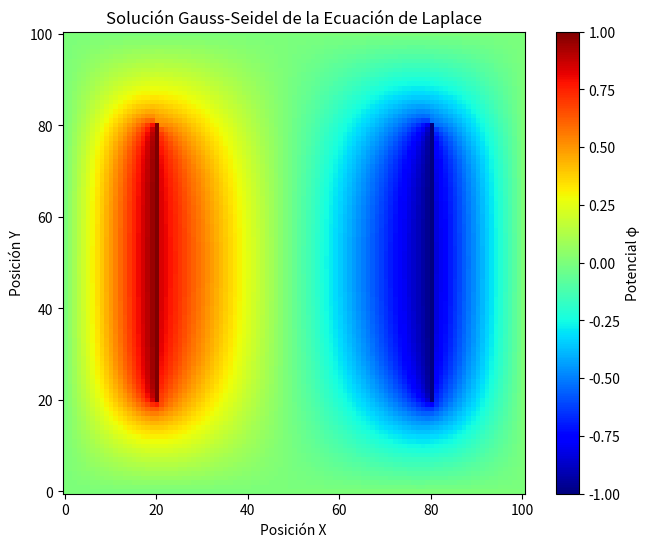

Write Python code to recreate this figure.
#!/usr/bin/env python3

import numpy as np
import matplotlib.pyplot as plt

def second_derivative_x(phi):
    """
    Calcula la segunda derivada en x usando diferencias finitas centradas.

    Args:
        phi (ndarray): Matriz 2D del potencial.

    Returns:
        (ndarray): Segunda derivada en x.
    """
    d2x = np.zeros_like(phi)
    for i in range(1, phi.shape[0] - 1):
        for j in range(1, phi.shape[1] - 1):  # Corregido rango de j
            d2x[i, j] = phi[i+1, j] - 2 * phi[i, j] + phi[i-1, j]
    return d2x

def second_derivative_y(phi):
    """
    Calcula la segunda derivada en y usando diferencias finitas centradas.

    Args:
        phi (ndarray): Matriz 2D del potencial.

    Returns:
        (ndarray): Segunda derivada en y.
    """
    d2y = np.zeros_like(phi)
    for i in range(1, phi.shape[0] - 1):  # Corregido rango de i
        for j in range(1, phi.shape[1] - 1):
            d2y[i, j] = phi[i, j+1] - 2 * phi[i, j] + phi[i, j-1]
    return d2y

def condiciones_frontera(phi):
    """
    Aplica condiciones de frontera:
    - Bordes exteriores a 0V
    - Electrodo izquierdo a +1 V (centrado verticalmente)
    - Electrodo derecho a -1 V (centrado verticalmente)
    """
    # Bordes exteriores
    phi[0, :] = 0.0
    phi[-1, :] = 0.0
    phi[:, 0] = 0.0
    phi[:, -1] = 0.0

    # Calcular dimensiones
    n_filas, n_columnas = phi.shape
    Long_x = n_columnas - 1  # Longitud en x
    Long_y = n_filas - 1     # Longitud en y

    # Posiciones relativas (20% y 80% en x, 20% a 80% en y)
    electrodo_P = int(round(0.2 * Long_x))   # Columna izquierda al 20%
    electrodo_N = int(round(0.8 * Long_x))   # Columna derecha al 80%
    inicio_fila = int(round(0.2 * Long_y))  # Inicio vertical al 20%
    final_fila = int(round(0.8 * Long_y))    # Fin vertical al 80%

    # Aplicar voltajes a electrodos
    for i in range(inicio_fila, final_fila + 1):
        phi[i, electrodo_P] = 1.0    # +1V
        phi[i, electrodo_N] = -1.0  # -1V

    return phi

def gauss_seidel_modified(M, omega, tolerance):
    """
    Resuelve la ecuación de Laplace 2D con método de Gauss-Seidel y relajación.

    Args:
        M (int): Tamaño de la grilla (M+1 x M+1 puntos)
        omega (float): Factor de sobre-relajación (1 ≤ omega ≤ 2)
        tolerance (float): Tolerancia para convergencia

    Returns: 
        phi (ndarray): Potencial resultante
        its (int): Número de iteraciones
    """
    # Inicializar matriz con condiciones de frontera
    phi = np.zeros((M + 1, M + 1), dtype=float)
    phi = condiciones_frontera(phi)
    phi_old = phi.copy()
    

    delta = 1.0
    its = 0

    while delta > tolerance:
        its += 1
        # Guardar estado anterior para comparación
        phi_prev = phi.copy()
        
        # Actualizar puntos interiores
        for i in range(1, M):
            for j in range(1, M):
                # Calcular nuevo valor con Gauss-Seidel
                new_val = 0.25 * (
                    phi[i+1, j] + phi[i-1, j] + 
                    phi[i, j+1] + phi[i, j-1]
                )
                # Aplicar sobre-relajación
                phi[i, j] = (1 - omega) * phi[i, j] + omega * new_val
        
        # Reforzar condiciones de frontera
        phi = condiciones_frontera(phi)
        
        # Calcular cambio máximo
        delta = np.max(np.abs(phi - phi_prev))

    return phi, its

# Ejecutar simulación
gauss_seidel, iterations = gauss_seidel_modified(100, 1.5, 1e-5)
print(f"Iteraciones: {iterations}")

# Visualizar resultados
plt.figure(figsize=(8, 6))
plt.imshow(gauss_seidel, origin="lower", cmap='jet')
plt.colorbar(label="Potencial φ")
plt.title("Solución Gauss-Seidel de la Ecuación de Laplace")
plt.xlabel("Posición X")
plt.ylabel("Posición Y")
plt.show()
